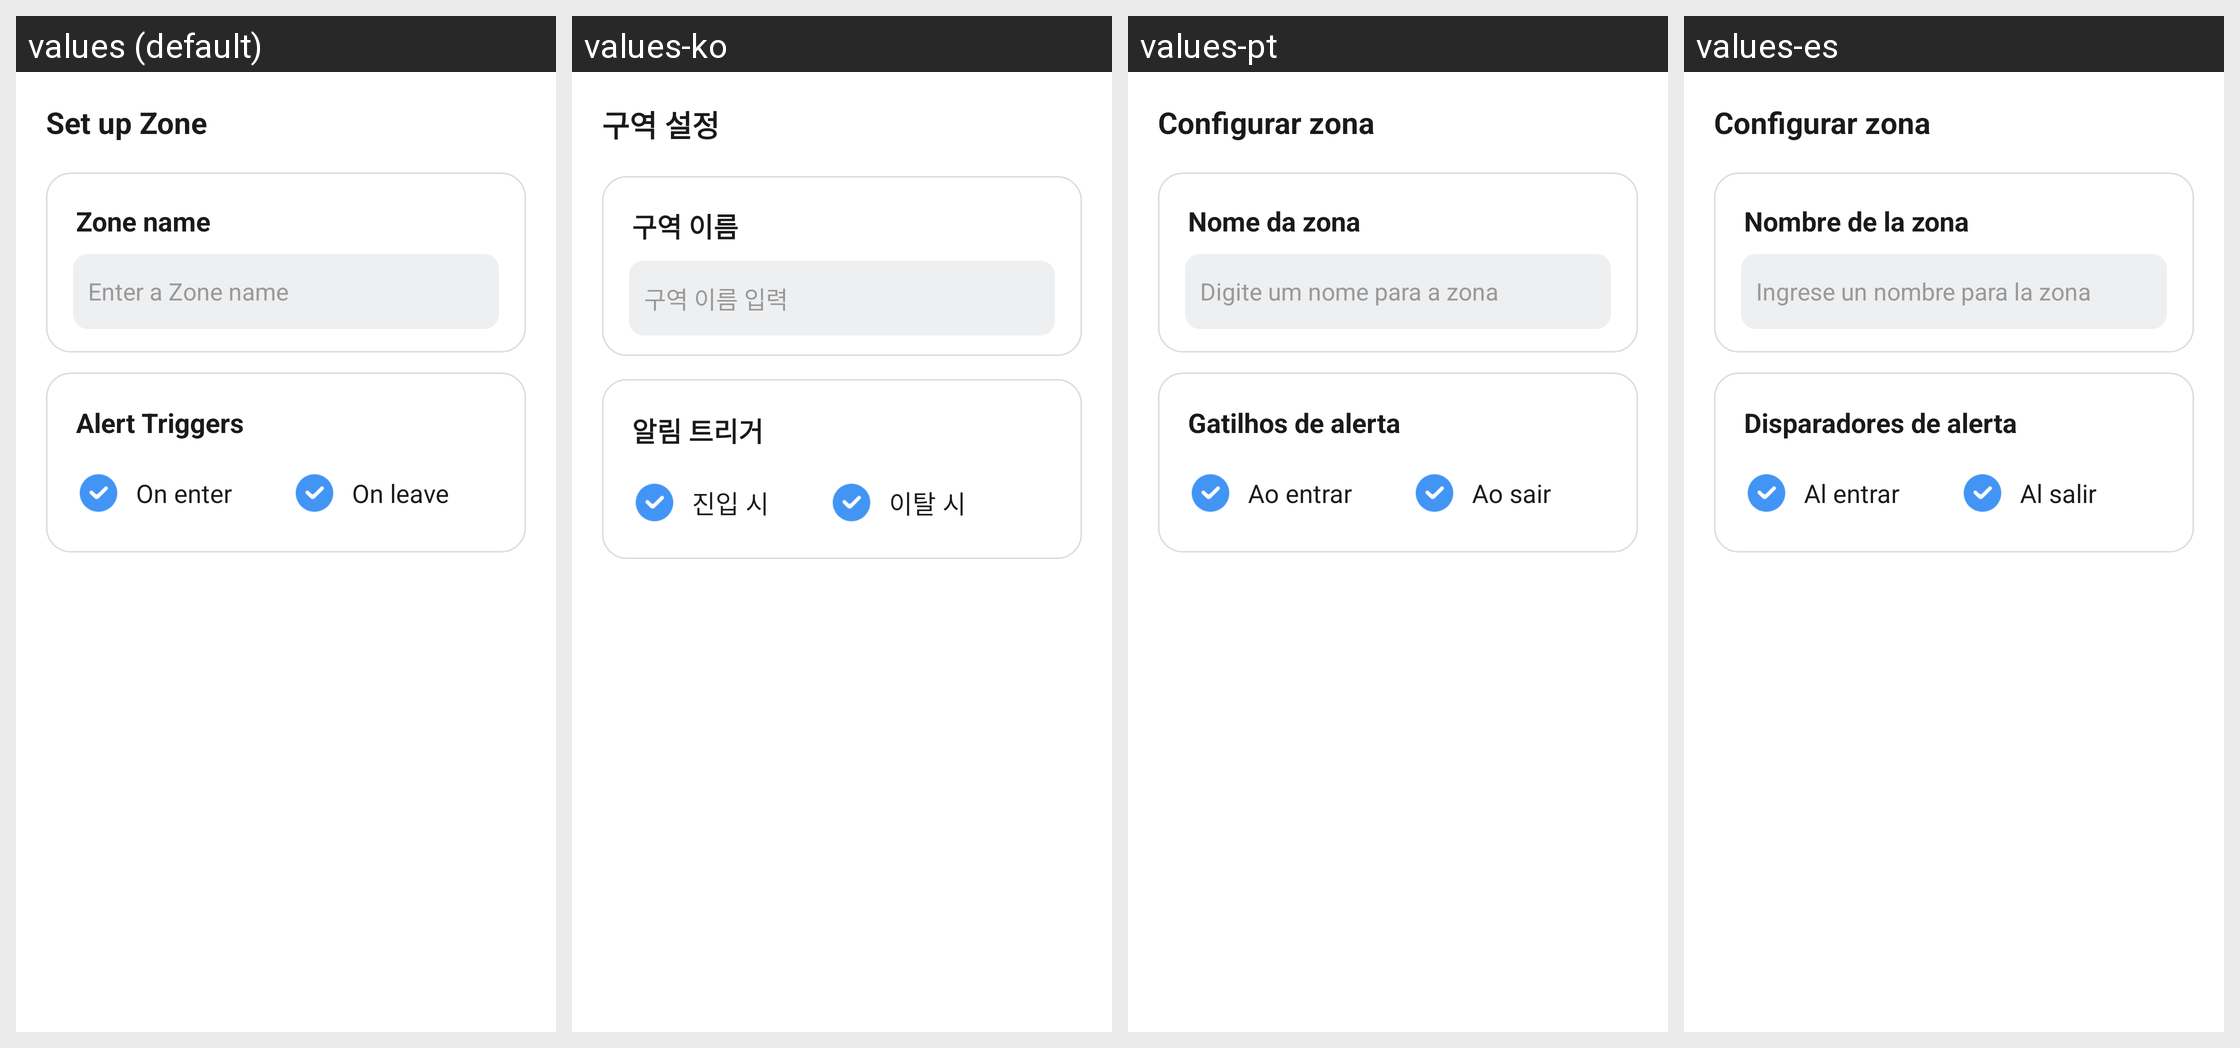

Here is an Android app screen in its default locale and in the app's own translations. Write out the translated-string differences for the strings that appear on this screen.
Android screen res/layout/dialog_set_zone.xml rendered under 4 locales, left to right: values (default), values-ko, values-pt, values-es. Device: Nexus 5 (rendered at 1080×1920; each locale shown at half size, 540×960, under a caption strip naming it); theme Theme.MapPulse.
Other locales in the repository, not shown: values-de, values-fr, values-id, values-it, values-ja, values-zh-rCN, values-zh-rTW.
Strings drawn on this screen, with the default value and each locale's value (text and hints the layout hard-codes, and strings that could not be matched under every locale, appear in the picture but are not listed):

set_up_zone
  values: Set up Zone
  values-ko: 구역 설정
  values-pt: Configurar zona
  values-es: Configurar zona

zone_name
  values: Zone name
  values-ko: 구역 이름
  values-pt: Nome da zona
  values-es: Nombre de la zona

enter_zone_name
  values: Enter a Zone name
  values-ko: 구역 이름 입력
  values-pt: Digite um nome para a zona
  values-es: Ingrese un nombre para la zona

alert_triggers
  values: Alert Triggers
  values-ko: 알림 트리거
  values-pt: Gatilhos de alerta
  values-es: Disparadores de alerta

on_enter
  values: On enter
  values-ko: 진입 시
  values-pt: Ao entrar
  values-es: Al entrar

on_leave
  values: On leave
  values-ko: 이탈 시
  values-pt: Ao sair
  values-es: Al salir
